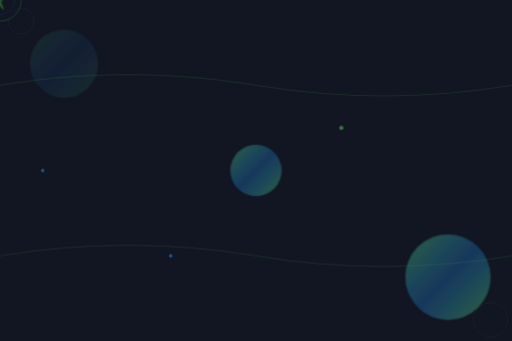
t = 0.00 s
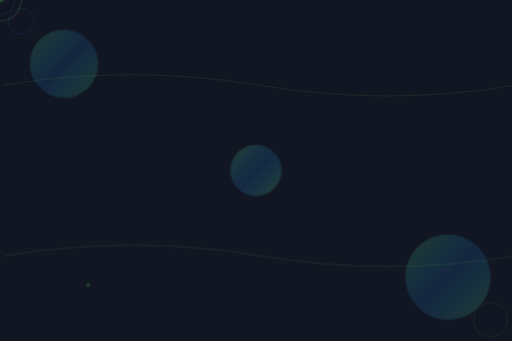
t = 2.00 s
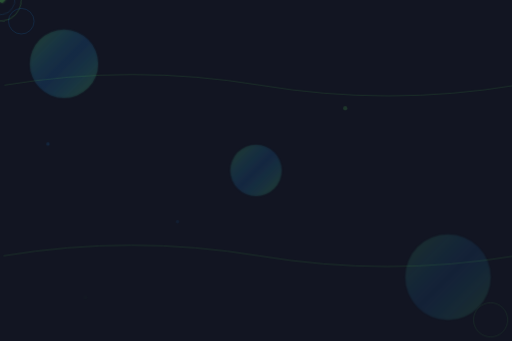
t = 4.50 s
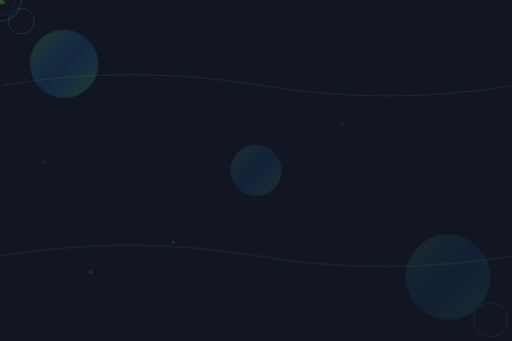
t = 7.00 s
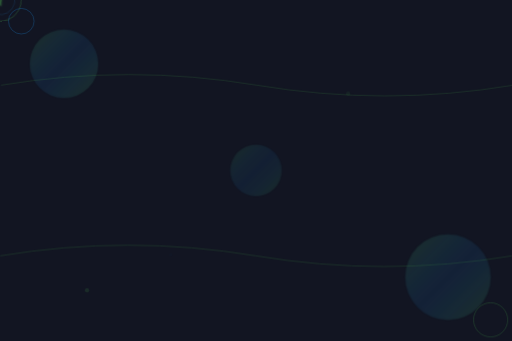
t = 9.50 s

The animated SVG that drew these frames (rendered in a browser with its animation timeline set to each time). Animation: 4 CSS @keyframes rules; frames cover the first 9.50 s, repeats indefinitely.

<svg xmlns="http://www.w3.org/2000/svg" viewBox="0 0 1200 800" preserveAspectRatio="xMidYMid slice">
  <defs>
    <!-- Gradient for energy flow -->
    <linearGradient id="energyGradient" x1="0%" y1="0%" x2="100%" y2="100%">
      <stop offset="0%" style="stop-color:#4caf50;stop-opacity:0.3" />
      <stop offset="50%" style="stop-color:#2196F3;stop-opacity:0.15" />
      <stop offset="100%" style="stop-color:#4caf50;stop-opacity:0.3" />
    </linearGradient>
    
    <!-- Glow filter -->
    <filter id="glow">
      <feGaussianBlur stdDeviation="3" result="coloredBlur"/>
      <feMerge>
        <feMergeNode in="coloredBlur"/>
        <feMergeNode in="SourceGraphic"/>
      </feMerge>
    </filter>
    
    <!-- Animations -->
    <style>
      @keyframes pulse-glow {
        0%, 100% { opacity: 0.3; }
        50% { opacity: 0.6; }
      }
      
      @keyframes float-up {
        0% { transform: translateY(0) translateX(0); opacity: 0; }
        50% { opacity: 0.4; }
        100% { transform: translateY(-100px) translateX(20px); opacity: 0; }
      }
      
      @keyframes rotate-slow {
        0% { transform: rotate(0deg); }
        100% { transform: rotate(360deg); }
      }
      
      @keyframes wave-motion {
        0% { transform: translateX(0); }
        50% { transform: translateX(10px); }
        100% { transform: translateX(0); }
      }
      
      .pulse-element { animation: pulse-glow 3s ease-in-out infinite; }
      .float-element { animation: float-up 4s ease-in infinite; }
      .rotate-element { animation: rotate-slow 20s linear infinite; }
      .wave-element { animation: wave-motion 3s ease-in-out infinite; }
    </style>
  </defs>
  
  <!-- Base background -->
  <rect width="1200" height="800" fill="#050816" opacity="0.95"/>
  
  <!-- Pulsing gradient orbs (energy sources) -->
  <circle cx="150" cy="150" r="80" fill="url(#energyGradient)" class="pulse-element" filter="url(#glow)"/>
  <circle cx="1050" cy="650" r="100" fill="url(#energyGradient)" class="pulse-element" style="animation-delay: 1s;" filter="url(#glow)"/>
  <circle cx="600" cy="400" r="60" fill="url(#energyGradient)" class="pulse-element" style="animation-delay: 0.5s;" filter="url(#glow)"/>
  
  <!-- Floating energy particles -->
  <g class="float-element" style="animation-delay: 0s;">
    <circle cx="200" cy="700" r="5" fill="#4caf50" opacity="0.6"/>
  </g>
  <g class="float-element" style="animation-delay: 1s;">
    <circle cx="400" cy="600" r="4" fill="#2196F3" opacity="0.5"/>
  </g>
  <g class="float-element" style="animation-delay: 2s;">
    <circle cx="800" cy="300" r="5" fill="#4caf50" opacity="0.6"/>
  </g>
  <g class="float-element" style="animation-delay: 1.5s;">
    <circle cx="100" cy="400" r="4" fill="#2196F3" opacity="0.5"/>
  </g>
  
  <!-- EV Charging Icon (rotating) -->
  <g transform="translate(600, 400)" class="rotate-element">
    <circle cx="0" cy="0" r="50" fill="none" stroke="#4caf50" stroke-width="2" opacity="0.3"/>
    <circle cx="0" cy="0" r="35" fill="none" stroke="#2196F3" stroke-width="1.5" opacity="0.2"/>
    <!-- Lightning bolt symbol -->
    <path d="M0,-15 L8,-5 L2,5 L10,25 L-5,8 L-8,18 Z" fill="#4caf50" opacity="0.4" filter="url(#glow)"/>
  </g>
  
  <!-- Wave lines (energy flow) -->
  <g stroke="#4caf50" stroke-width="2" fill="none" opacity="0.2">
    <path d="M 0 200 Q 300 150 600 200 T 1200 200" class="wave-element"/>
    <path d="M 0 600 Q 300 550 600 600 T 1200 600" class="wave-element" style="animation-delay: 0.5s;"/>
  </g>
  
  <!-- Corner accents -->
  <circle cx="50" cy="50" r="30" fill="none" stroke="#2196F3" stroke-width="1" opacity="0.2" class="pulse-element" style="animation-delay: 2s;"/>
  <circle cx="1150" cy="750" r="40" fill="none" stroke="#4caf50" stroke-width="1" opacity="0.2" class="pulse-element" style="animation-delay: 1.5s;"/>
</svg>
